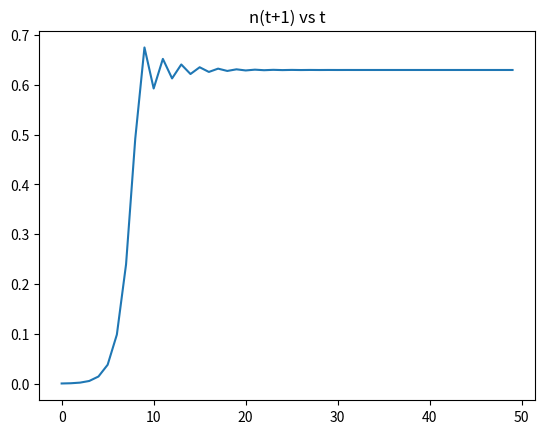

The matplotlib source for this figure:
import matplotlib.pyplot as plt
a=2.7
nprev = 0.0001
nnext = 0
y = []
x = []
for z in range(100):
    nnext = a*nprev*(1-nprev)
    y.append(nnext)
    x.append(z)
    if abs(nprev-nnext)<0.0000001 :
        break
    nprev = nnext
    #nprev = nprev+0.01
plt.title("n(t+1) vs t")
plt.plot(x,y)
plt.show()